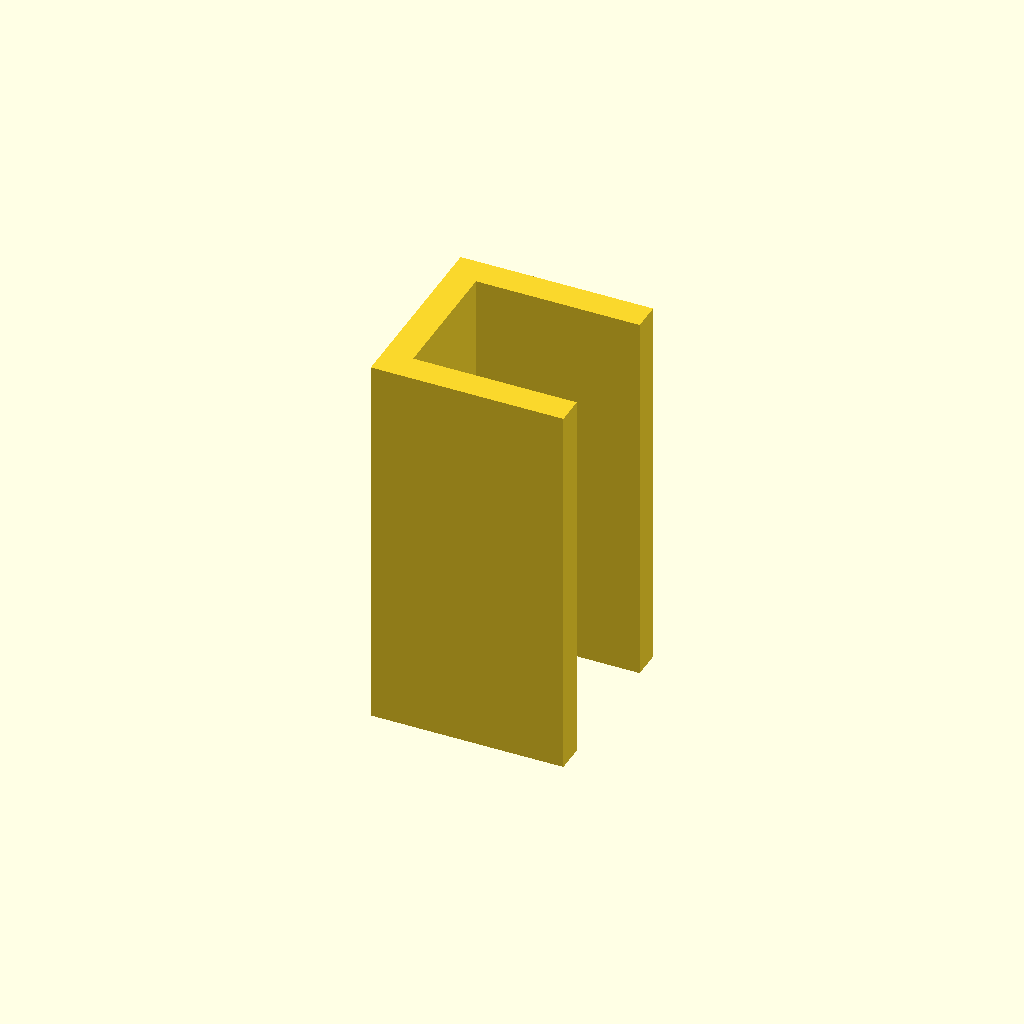
Cell 1 — every parameter at its default value.
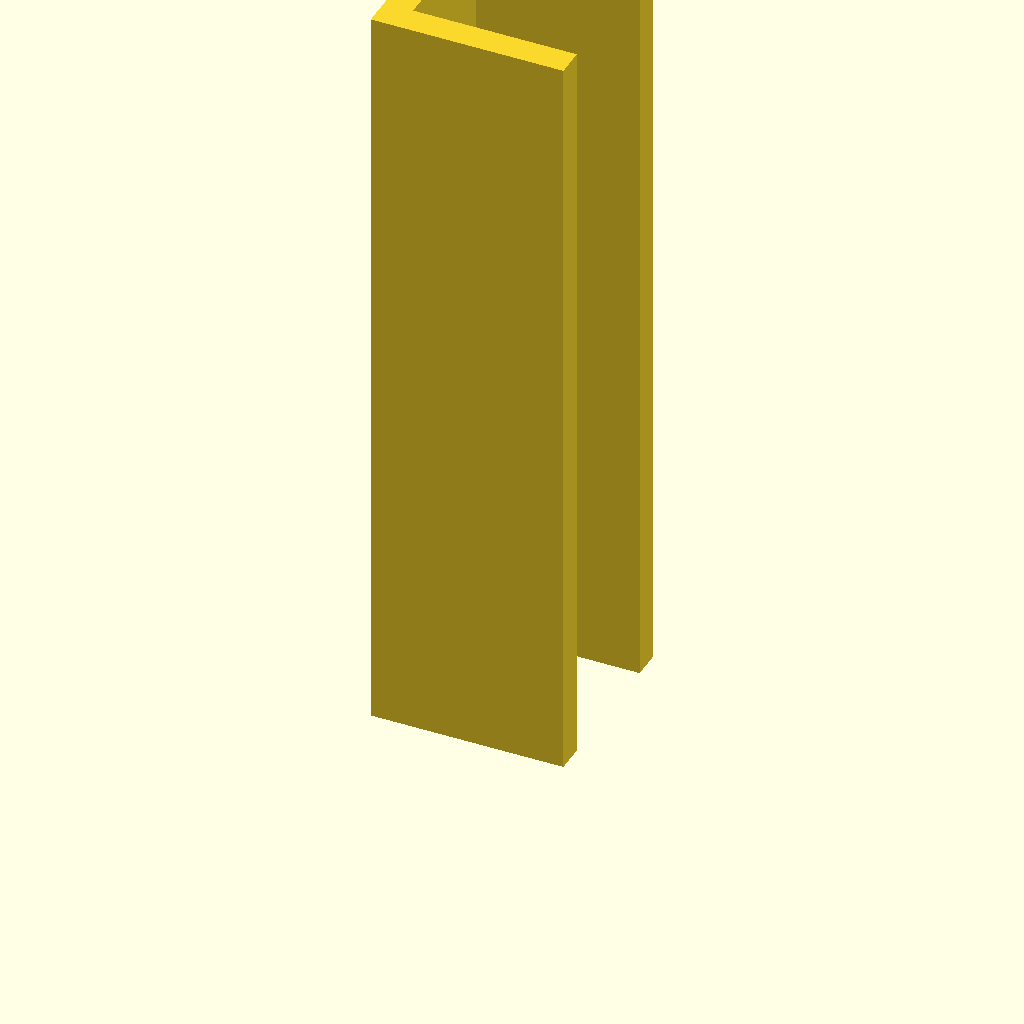
Cell 2 — plate_t set to 160, the other parameters unchanged.
One fixed orthographic camera (rotation 55°, 0°, 25°; colour scheme Cornfield) for every cell.
OpenSCAD source file optional_data/data/sketch3/structsections/part_0155.scad:
$fn = 32;

// ----------------------------------------------------------------------
// Structural section: channel 40 x 40 mm
// ----------------------------------------------------------------------

// --- parameters (mm) ---
sec_w = 40;               // channel width, X
sec_h = 40;               // channel height, Y
flange_t = 6;             // flange thickness
web_t = 6;                // web thickness
plate_t = 80;             // cut length, Z (extrusion height)

profile = [[0, 0], [40, 0], [40, 6], [6, 6], [6, 34], [40, 34], [40, 40], [0, 40]];  // primary outline, 8 points, counter clockwise

// --- the one profile operation ---
linear_extrude(height = plate_t) polygon(points = profile);
Parameter table extracted from the source (name, type, default, range or options):
sec_w: number, default 40
sec_h: number, default 40
flange_t: number, default 6
web_t: number, default 6
plate_t: number, default 80
